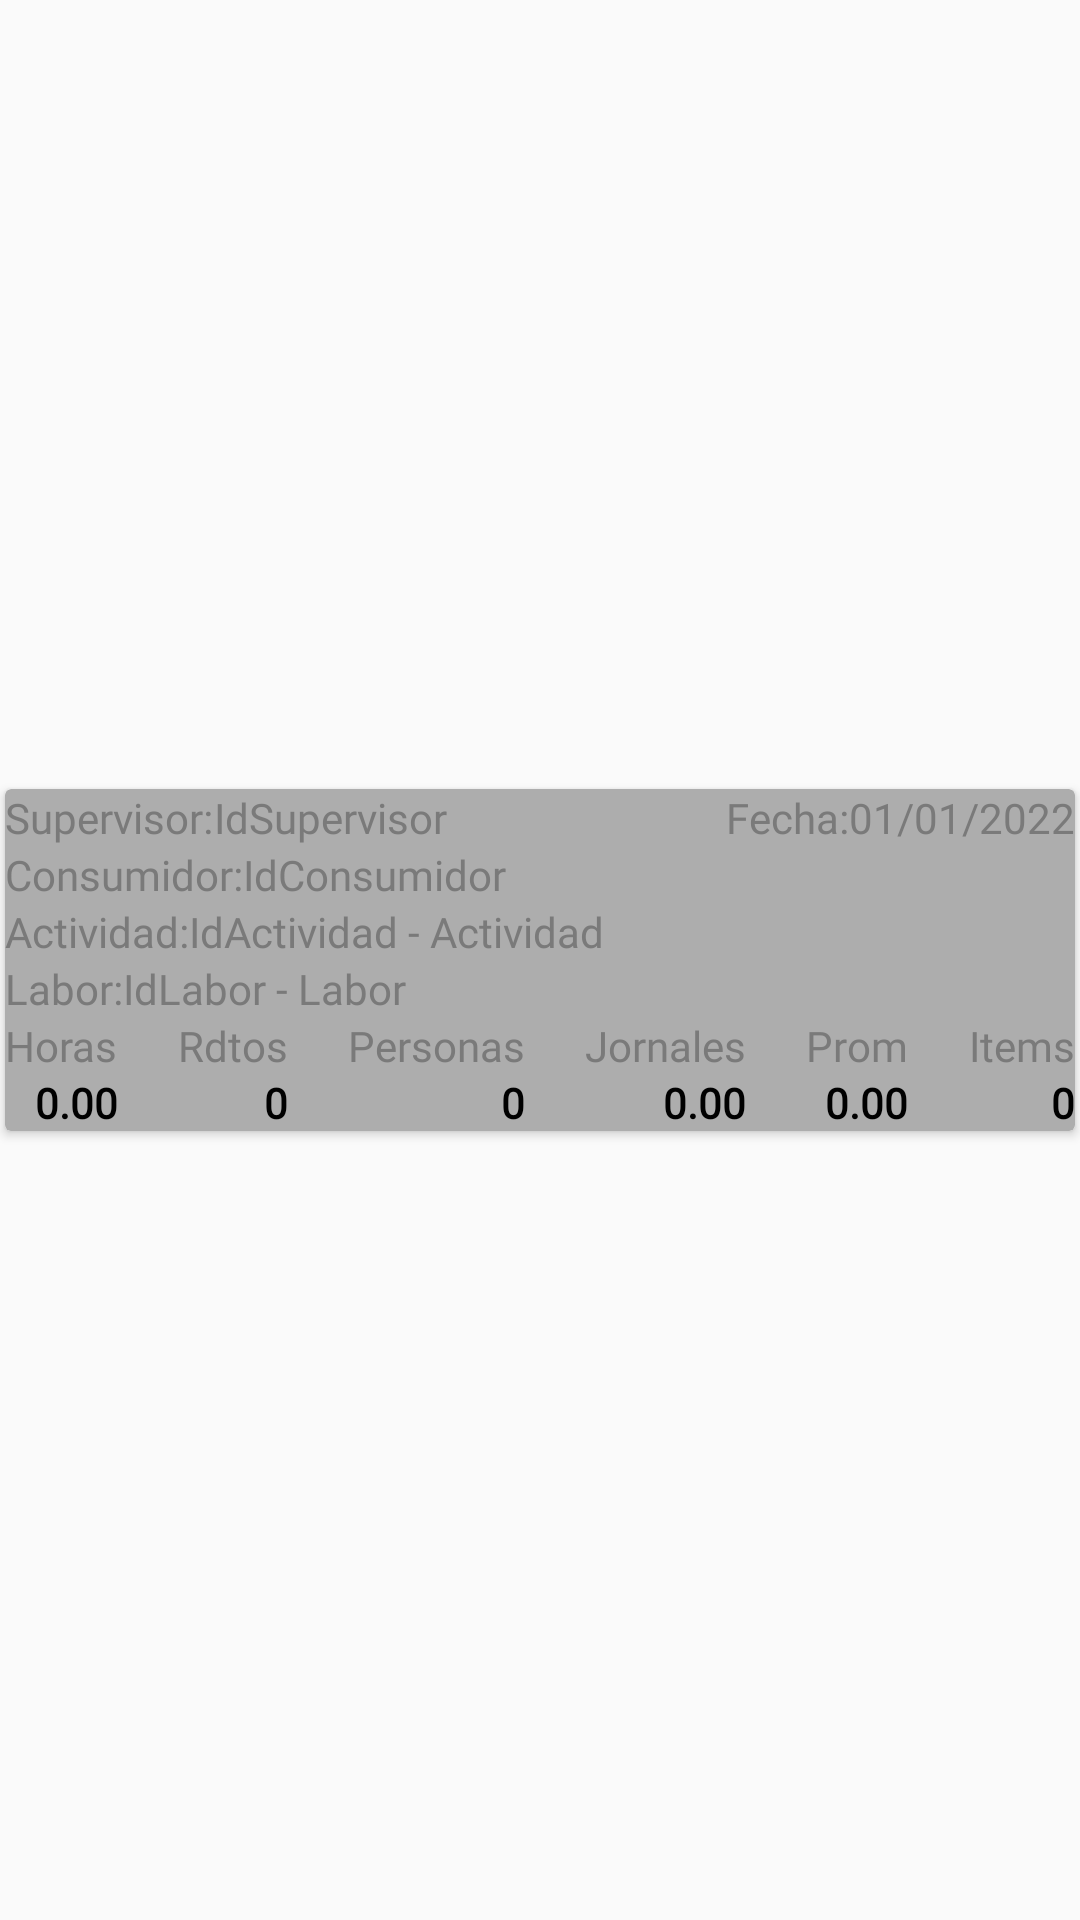

The Android layout XML behind this screen, and the referenced resources:
<!-- AndroidManifest.xml: application theme Theme.DataGreenMovil -->
<!-- res/layout/v_05020300_resumen3_013.xml -->
<?xml version="1.0" encoding="utf-8"?>
<android.support.constraint.ConstraintLayout xmlns:android="http://schemas.android.com/apk/res/android"
    xmlns:app="http://schemas.android.com/apk/res-auto"
    android:layout_width="match_parent"
    android:layout_height="wrap_content">

    <android.support.v7.widget.CardView
        android:layout_width="match_parent"
        android:layout_height="wrap_content"
        android:layout_margin="5px"
        app:cardBackgroundColor="@color/grisClaro"
        app:layout_constraintBottom_toBottomOf="parent"
        app:layout_constraintEnd_toEndOf="parent"
        app:layout_constraintStart_toStartOf="parent"
        app:layout_constraintTop_toTopOf="parent">

        <LinearLayout
            android:layout_width="match_parent"
            android:layout_height="match_parent"
            android:orientation="vertical">

            <LinearLayout
                android:layout_width="match_parent"
                android:layout_height="wrap_content"
                android:orientation="horizontal">

                <TextView
                    android:layout_width="wrap_content"
                    android:layout_height="wrap_content"
                    android:fontFamily="@font/vmr"
                    android:text="Supervisor:" />

                <TextView
                    android:id="@+id/txv_TareosReportes_RCV3_IdSupervisor_v"
                    android:layout_width="match_parent"
                    android:layout_height="wrap_content"
                    android:layout_weight="1"
                    android:fontFamily="@font/vmr"
                    android:text="IdSupervisor" />

                <TextView
                    android:layout_width="wrap_content"
                    android:layout_height="wrap_content"
                    android:fontFamily="@font/vmr"
                    android:text="Fecha:" />

                <TextView
                    android:id="@+id/txv_TareosReportes_RCV3_Fecha_v"
                    android:layout_width="wrap_content"
                    android:layout_height="wrap_content"
                    android:fontFamily="@font/vmr"
                    android:text="01/01/2022" />
            </LinearLayout>

            <LinearLayout
                android:layout_width="match_parent"
                android:layout_height="match_parent"
                android:orientation="horizontal">

                <TextView
                    android:layout_width="wrap_content"
                    android:layout_height="wrap_content"
                    android:fontFamily="@font/vmr"
                    android:text="Consumidor:" />

                <TextView
                    android:id="@+id/txv_TareosReportes_RCV3_Consumidor_v"
                    android:layout_width="wrap_content"
                    android:layout_height="wrap_content"
                    android:layout_weight="1"
                    android:fontFamily="@font/vmr"
                    android:text="IdConsumidor" />
            </LinearLayout>

            <LinearLayout
                android:layout_width="match_parent"
                android:layout_height="match_parent"
                android:orientation="horizontal">

                <TextView
                    android:layout_width="wrap_content"
                    android:layout_height="wrap_content"
                    android:fontFamily="@font/vmr"
                    android:text="Actividad:" />

                <TextView
                    android:id="@+id/txv_TareosReportes_RCV3_Actividad_v"
                    android:layout_width="wrap_content"
                    android:layout_height="wrap_content"
                    android:layout_weight="1"
                    android:fontFamily="@font/vmr"
                    android:text="IdActividad - Actividad" />
            </LinearLayout>

            <LinearLayout
                android:layout_width="match_parent"
                android:layout_height="match_parent"
                android:orientation="horizontal">

                <TextView
                    android:layout_width="wrap_content"
                    android:layout_height="wrap_content"
                    android:fontFamily="@font/vmr"
                    android:text="Labor:" />

                <TextView
                    android:id="@+id/txv_TareosReportes_RCV3_Labor_v"
                    android:layout_width="wrap_content"
                    android:layout_height="wrap_content"
                    android:layout_weight="1"
                    android:fontFamily="@font/vmr"
                    android:text="IdLabor - Labor" />
            </LinearLayout>

            <TableLayout
                android:layout_width="match_parent"
                android:layout_height="wrap_content">

                <TableRow
                    android:layout_width="match_parent"
                    android:layout_height="match_parent">

                    <TextView
                        android:layout_width="wrap_content"
                        android:layout_height="wrap_content"
                        android:fontFamily="@font/vmr"
                        android:text="Horas" />

                    <Space
                        android:layout_width="match_parent"
                        android:layout_height="match_parent"
                        android:layout_weight="1" />

                    <TextView
                        android:layout_width="wrap_content"
                        android:layout_height="wrap_content"
                        android:fontFamily="@font/vmr"
                        android:text="Rdtos" />

                    <Space
                        android:layout_width="match_parent"
                        android:layout_height="match_parent"
                        android:layout_weight="1" />

                    <TextView
                        android:layout_width="wrap_content"
                        android:layout_height="wrap_content"
                        android:fontFamily="@font/vmr"
                        android:text="Personas" />

                    <Space
                        android:layout_width="match_parent"
                        android:layout_height="match_parent"
                        android:layout_weight="1" />

                    <TextView
                        android:layout_width="wrap_content"
                        android:layout_height="wrap_content"
                        android:fontFamily="@font/vmr"
                        android:text="Jornales" />

                    <Space
                        android:layout_width="match_parent"
                        android:layout_height="match_parent"
                        android:layout_weight="1" />

                    <TextView
                        android:layout_width="wrap_content"
                        android:layout_height="wrap_content"
                        android:fontFamily="@font/vmr"
                        android:text="Prom" />

                    <Space
                        android:layout_width="match_parent"
                        android:layout_height="match_parent"
                        android:layout_weight="1" />

                    <TextView
                        android:layout_width="wrap_content"
                        android:layout_height="wrap_content"
                        android:fontFamily="@font/vmr"
                        android:text="Items" />
                </TableRow>

                <TableRow
                    android:layout_width="match_parent"
                    android:layout_height="match_parent">

                    <TextView
                        android:id="@+id/txv_TareosReportes_RCV3_Horas_v"
                        android:layout_width="wrap_content"
                        android:layout_height="wrap_content"
                        android:fontFamily="@font/vmr"
                        android:text="0.00"
                        android:textAlignment="textEnd"
                        android:textColor="@color/black"
                        android:textStyle="bold" />

                    <Space
                        android:layout_width="match_parent"
                        android:layout_height="match_parent"
                        android:layout_weight="1" />

                    <TextView
                        android:id="@+id/txv_TareosReportes_RCV3_Rdtos_v"
                        android:layout_width="wrap_content"
                        android:layout_height="wrap_content"
                        android:fontFamily="@font/vmr"
                        android:text="0"
                        android:textAlignment="textEnd"
                        android:textColor="@color/black"
                        android:textStyle="bold" />

                    <Space
                        android:layout_width="match_parent"
                        android:layout_height="match_parent"
                        android:layout_weight="1" />

                    <TextView
                        android:id="@+id/txv_TareosReportes_RCV3_Personas_v"
                        android:layout_width="wrap_content"
                        android:layout_height="wrap_content"
                        android:fontFamily="@font/vmr"
                        android:text="0"
                        android:textAlignment="textEnd"
                        android:textColor="@color/black"
                        android:textStyle="bold" />

                    <Space
                        android:layout_width="match_parent"
                        android:layout_height="match_parent"
                        android:layout_weight="1" />

                    <TextView
                        android:id="@+id/txv_TareosReportes_RCV3_Jornales_v"
                        android:layout_width="wrap_content"
                        android:layout_height="wrap_content"
                        android:fontFamily="@font/vmr"
                        android:text="0.00"
                        android:textAlignment="textEnd"
                        android:textColor="@color/black"
                        android:textStyle="bold" />

                    <Space
                        android:layout_width="match_parent"
                        android:layout_height="match_parent"
                        android:layout_weight="1" />

                    <TextView
                        android:id="@+id/txv_TareosReportes_RCV3_Promedio_v"
                        android:layout_width="wrap_content"
                        android:layout_height="wrap_content"
                        android:fontFamily="@font/vmr"
                        android:text="0.00"
                        android:textAlignment="textEnd"
                        android:textColor="@color/black"
                        android:textStyle="bold" />

                    <Space
                        android:layout_width="match_parent"
                        android:layout_height="match_parent"
                        android:layout_weight="1" />

                    <TextView
                        android:id="@+id/txv_TareosReportes_RCV3_Items_v"
                        android:layout_width="wrap_content"
                        android:layout_height="wrap_content"
                        android:fontFamily="@font/vmr"
                        android:text="0"
                        android:textAlignment="textEnd"
                        android:textColor="@color/black"
                        android:textStyle="bold" />
                </TableRow>
            </TableLayout>

        </LinearLayout>

    </android.support.v7.widget.CardView>
</android.support.constraint.ConstraintLayout>
<!-- resources referenced by this layout -->
<resources>
  <color name="black">#FF000000</color>
  <color name="grisClaro">#FFADADAD</color>
  <style name="Theme.DataGreenMovil" parent="Theme.AppCompat.Light">
          
          
          <item name="android:textColorSecondary">@color/azulOscuro</item>
          <item name="android:textColor">@color/gris</item>
  
  
  
          
          <item name="colorPrimary">@color/verde</item>
          <item name="colorPrimaryDark">@color/verdeOscuro</item>
          <item name="colorAccent">@color/gris</item>
  
          
          
          <item name="android:statusBarColor">@color/verdeClaro</item>
          <item name="android:windowLightStatusBar">true</item>
          
         <item name="android:windowActionBar">false</item>
         <item name="windowNoTitle">true</item>
  
          
          <item name="floatingActionButtonStyle">@style/fab_Boton</item>
  
  
      </style>
  <color name="azulOscuro">#FF004055</color>
  <color name="gris">#FF7A7A7A</color>
  <color name="verde">#FF00AF90</color>
  <color name="verdeOscuro">#FF005540</color>
  <color name="verdeClaro">#FF8CFFBB</color>
  <style name="fab_Boton" parent="Theme.DataGreenMovil">
          <item name="android:layout_height">48dp</item>
          <item name="android:layout_width">48dp</item>
          <item name="fabCustomSize">48dp</item>
          <item name="maxImageSize">40dp</item>
          <item name="android:backgroundTint">@color/verde</item>
          <item name="elevation">0dp</item>
  
          
      </style>
</resources>
